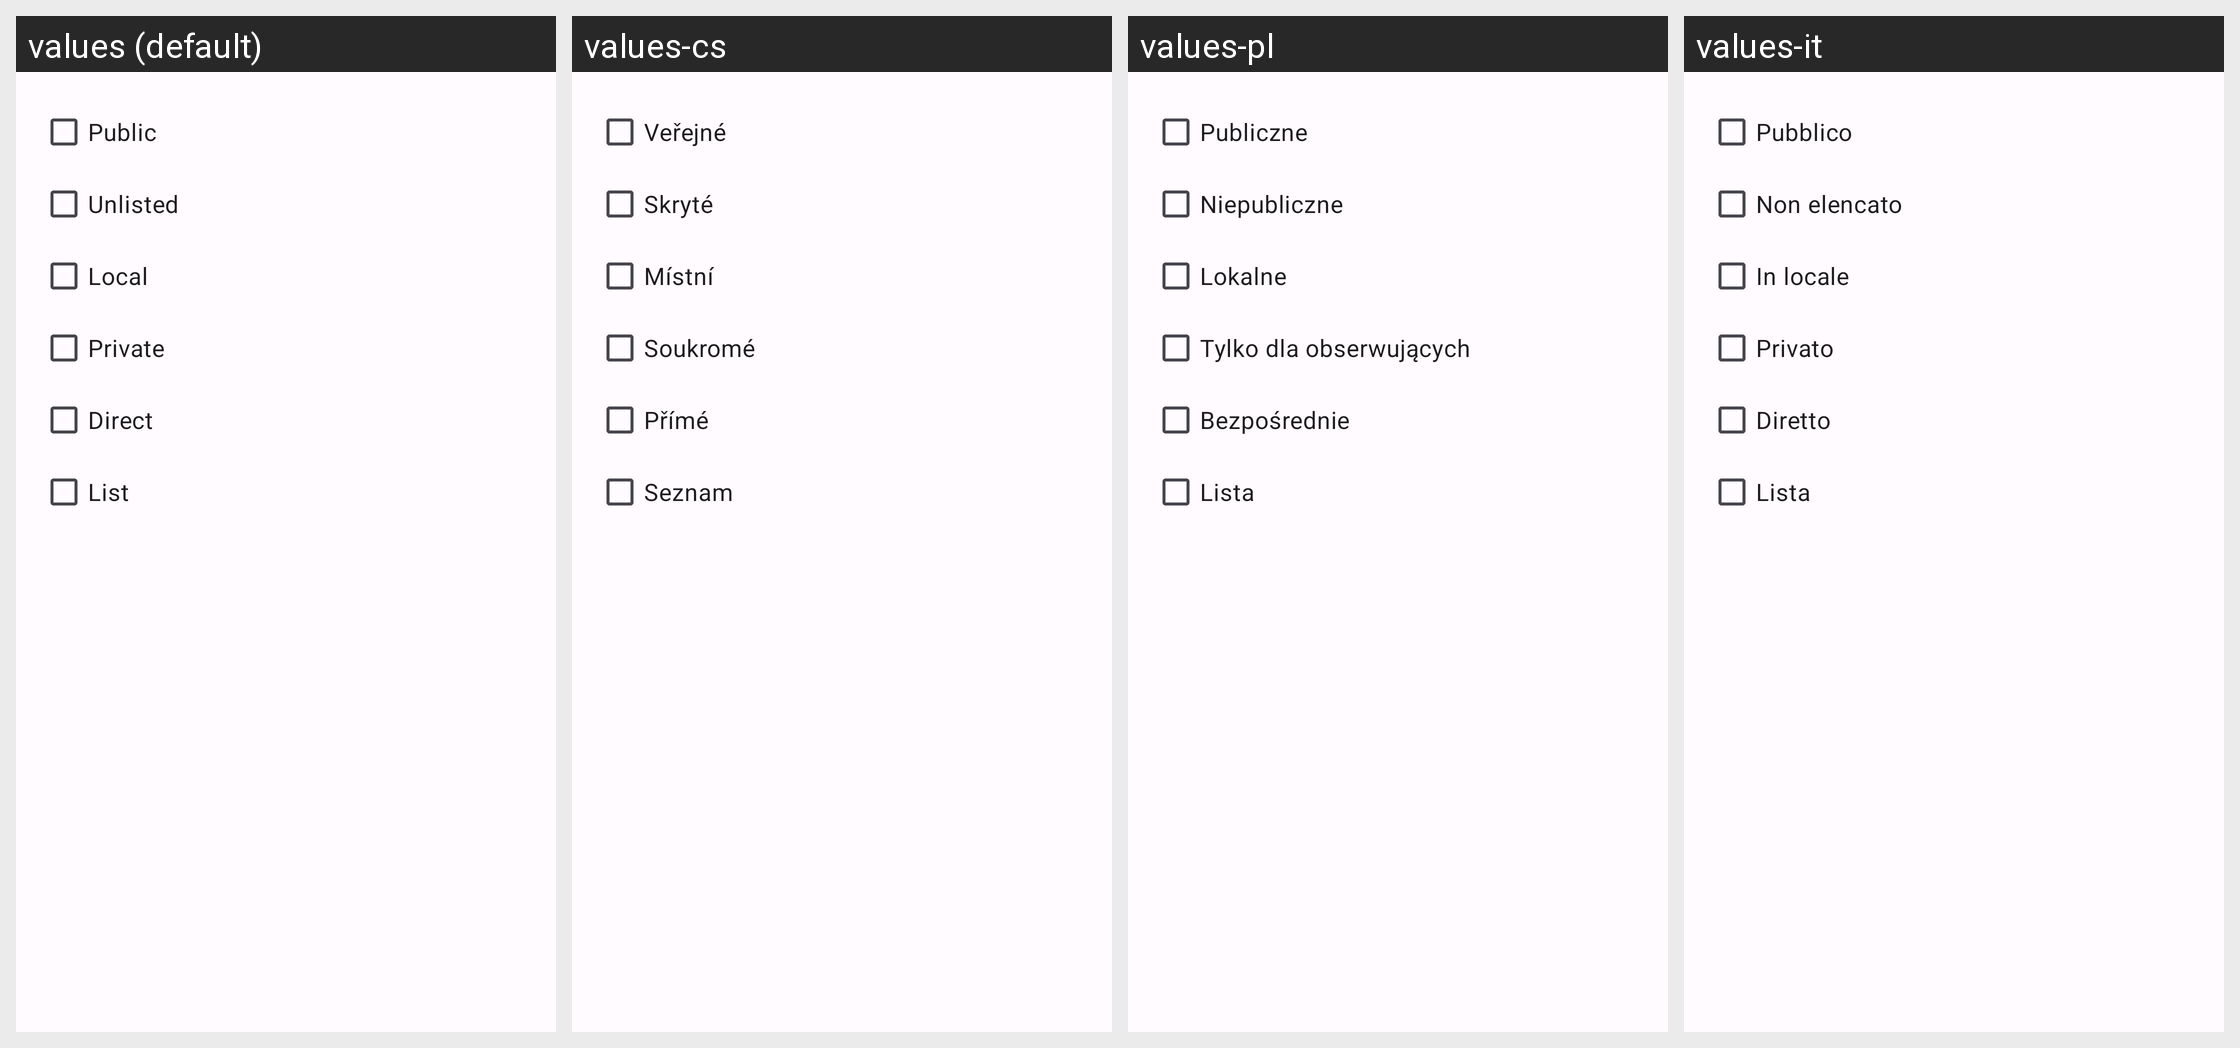

The same Android screen rendered under several of its app's locales, left to right. List the strings drawn on it with the default value and each locale's translation.
Android screen res/layout/dialog_bubble_exclude_visibility.xml rendered under 4 locales, left to right: values (default), values-cs, values-pl, values-it. Device: Nexus 5 (rendered at 1080×1920; each locale shown at half size, 540×960, under a caption strip naming it); theme AppTheme.
Other locales in the repository, not shown: values-ar, values-ber, values-bg, values-bn, values-br, values-ca, values-cy, values-da, values-de, values-el, values-eo, values-es, values-et, values-eu, values-fa, values-fr, values-gd, values-gl, values-hi, values-hu, values-hy, values-ia, values-id, values-is, values-ja, values-kab, values-ko, values-lt, values-lv, values-ml, values-nl, values-no, values-oc, values-pt, values-pt-rBR, values-ro, values-ru, values-sc, values-si, values-sl, values-sr, values-sv, values-szl, values-ta, values-tr, values-uk, values-vi, values-zh-rCN, values-zh-rTW.
Strings drawn on this screen, with the default value and each locale's value (text and hints the layout hard-codes, and strings that could not be matched under every locale, appear in the picture but are not listed):

v_public
  values: Public
  values-cs: Veřejné
  values-pl: Publiczne
  values-it: Pubblico

v_unlisted
  values: Unlisted
  values-cs: Skryté
  values-pl: Niepubliczne
  values-it: Non elencato

local
  values: Local
  values-cs: Místní
  values-pl: Lokalne
  values-it: In locale

v_private
  values: Private
  values-cs: Soukromé
  values-pl: Tylko dla obserwujących
  values-it: Privato

v_direct
  values: Direct
  values-cs: Přímé
  values-pl: Bezpośrednie
  values-it: Diretto

v_list
  values: List
  values-cs: Seznam
  values-pl: Lista
  values-it: Lista
